Run: headless pygame with SDL's dummy video driver; simulated clock (each Clock.tick advances the game by its frame time, no real sleeping); random seed 0; keys injected as events and as key.get_pressed() state; mouse plan: one left click at the window centre at the start of phase 2, then a move to the lower-right quarter at the start of phase 3.
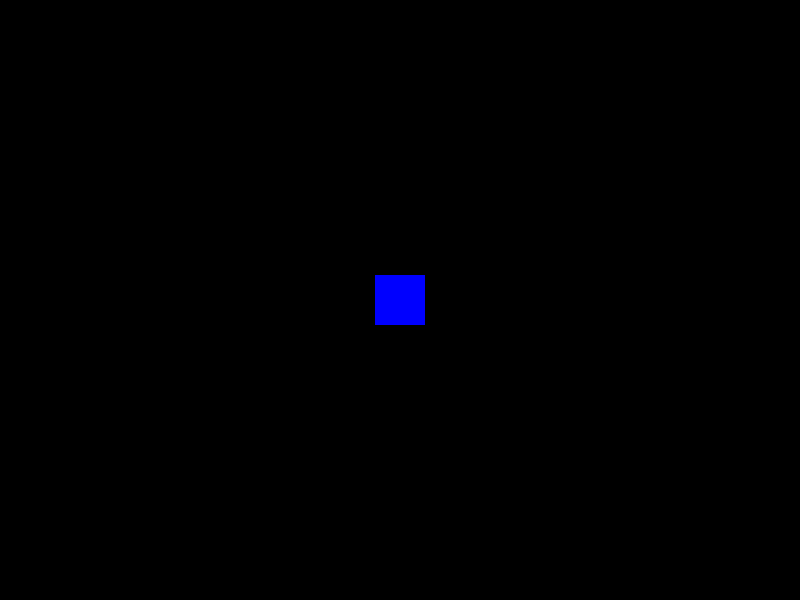
Frame 1 of 4 · flips 1–60 · no input
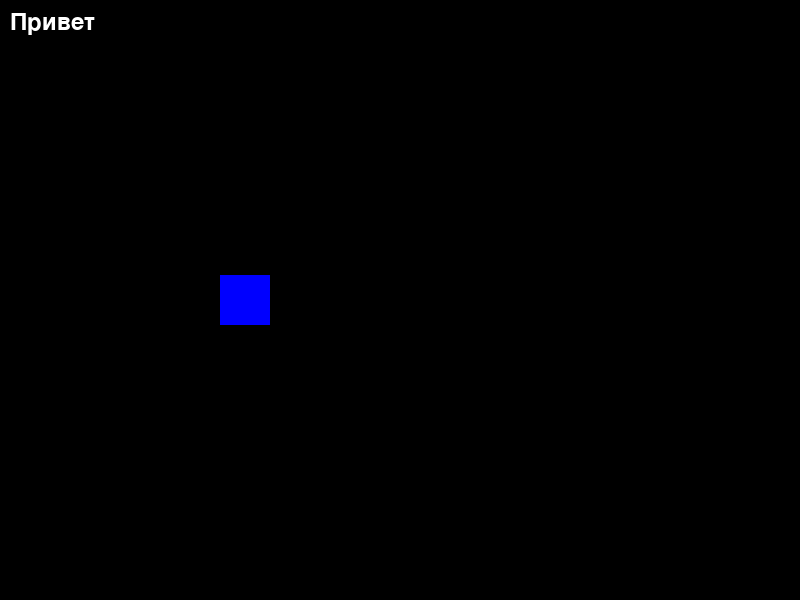
Frame 2 of 4 · flips 61–180 · clicked the window centre · tapped SPACE, RETURN · held RIGHT (→), D
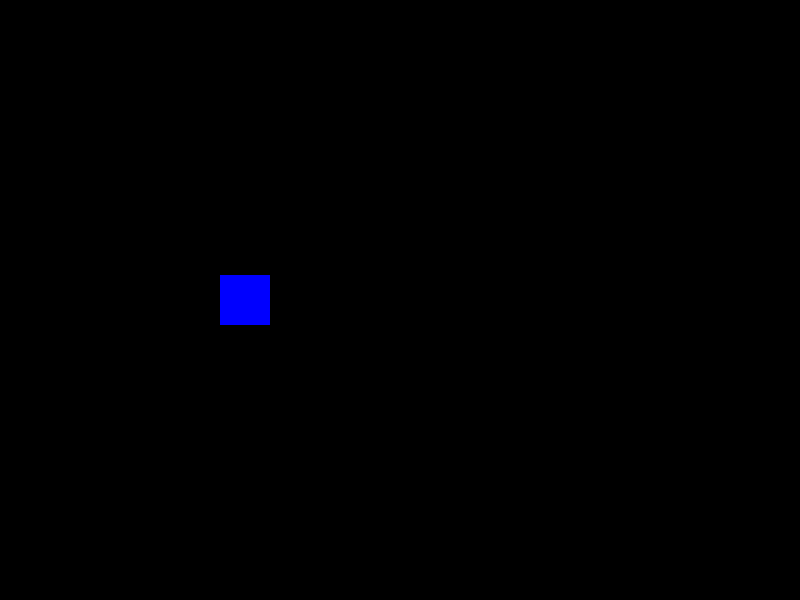
Frame 3 of 4 · flips 181–300 · moved the mouse to the lower-right quarter · held DOWN (↓), S
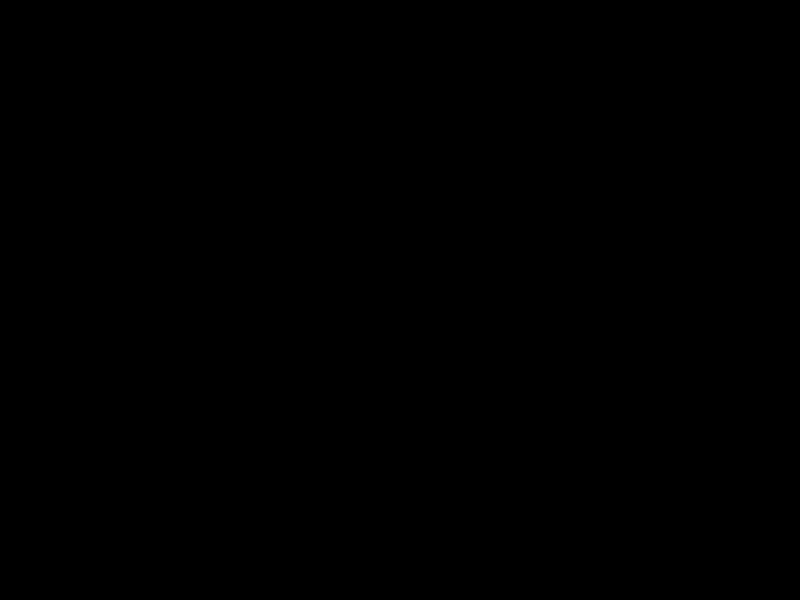
Frame 4 of 4 · flips 301–420 · held LEFT (←), A, UP (↑), W

The pygame program that drew these frames:

import pygame
import sys

# Инициализация Pygame
pygame.init()

# Определение констант
WIDTH, HEIGHT = 800, 600
FPS = 60
BLUE = (0, 0, 255)
BLACK = (0, 0, 0)

# Создание окна
screen = pygame.display.set_mode((WIDTH, HEIGHT))
pygame.display.set_caption("Пример с героем")




# Класс для героя
class Hero(pygame.sprite.Sprite):
    def __init__(self):
        super().__init__()
        self.image = pygame.Surface((50, 50))
        self.image.fill(BLUE)
        self.rect = self.image.get_rect()
        self.rect.center = (WIDTH // 2, HEIGHT // 2)

    def update(self):
        # Перемещение героя влево-вправо
        keys = pygame.key.get_pressed()
        if keys[pygame.K_LEFT]:
            self.rect.x -= 5
        if keys[pygame.K_RIGHT]:
            self.rect.x += 5

        # Появление с левой стороны, если герой достиг правого края
        if self.rect.right > WIDTH:
            self.rect.left = 0

# Создание объектов
hero = Hero()
all_sprites = pygame.sprite.Group()
all_sprites.add(hero)

# Создание объекта шрифта
font = pygame.font.Font(None, 36)

# Переменная для отслеживания клика мышью
mouse_clicked = False

# Переменные для отслеживания времени отображения надписи
show_time = 0
DISPLAY_TIME = 2000  # 2000 миллисекунд = 2 секунды

# Основной игровой цикл
clock = pygame.time.Clock()
running = True




while running:
    # Обработка событий
    for event in pygame.event.get():
        if event.type == pygame.QUIT:
            running = False
        elif event.type == pygame.MOUSEBUTTONDOWN:
            mouse_clicked = True
            show_time = pygame.time.get_ticks()  # Запоминаем время клика

    # Обновление спрайтов
    all_sprites.update()

    # Отрисовка спрайтов
    screen.fill(BLACK)  # Черный фон
    all_sprites.draw(screen)

    # Проверка времени отображения надписи
    current_time = pygame.time.get_ticks()
    if mouse_clicked and current_time - show_time < DISPLAY_TIME:
        text = font.render("Привет", True, (255, 255, 255))
        screen.blit(text, (10, 10))
    else:
        mouse_clicked = False  # Сбрасываем флаг, когда прошло 2 секунды

    # Обновление экрана
    pygame.display.flip()

    # Ограничение частоты кадров
    clock.tick(FPS)

# Завершение программы
pygame.quit()
sys.exit()
